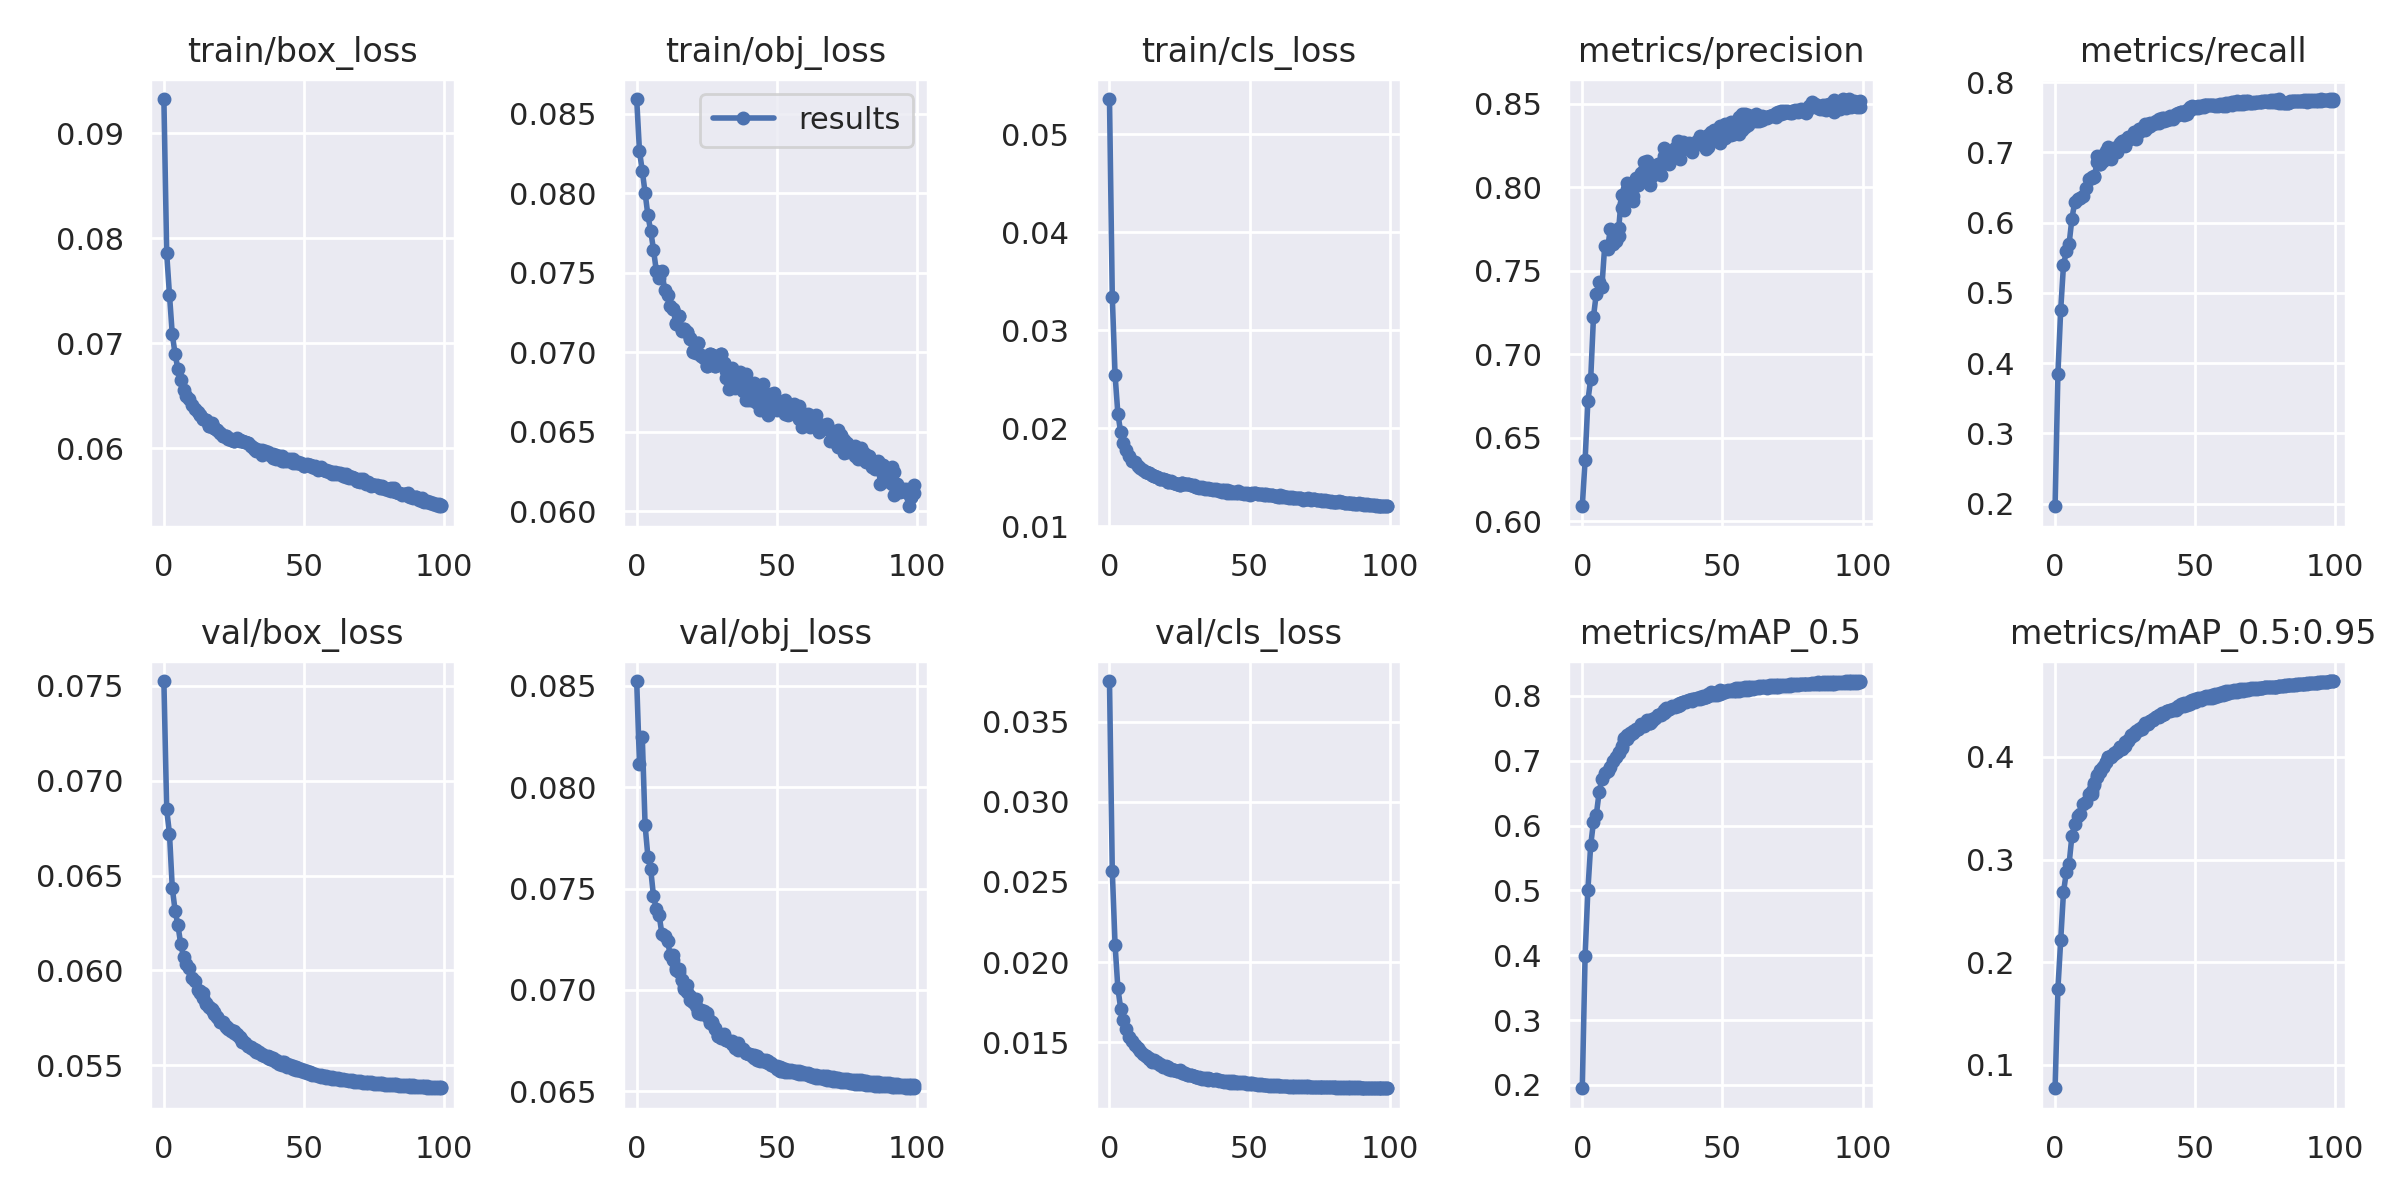

The file beside this chart, header and first rows:
epoch, train/box_loss, train/obj_loss, train/cls_loss, metrics/precision, metrics/recall, metrics/mAP_0.5, metrics/mAP_0.5:0.95, val/box_loss, val/obj_loss, val/cls_loss, x/lr0, x/lr1, x/lr2
0, 0.09326, 0.08593, 0.05361, 0.6089, 0.1962, 0.1948, 0.07726, 0.07525, 0.08525, 0.03755, 0.003327, 0.003327, 0.07006
1, 0.07859, 0.08264, 0.0334, 0.6363, 0.3838, 0.3991, 0.1739, 0.06848, 0.08114, 0.02568, 0.006594, 0.006594, 0.03999
2, 0.07461, 0.08141, 0.02542, 0.6721, 0.4755, 0.5006, 0.2214, 0.06719, 0.08247, 0.02106, 0.009795, 0.009795, 0.009862
3, 0.07086, 0.08004, 0.02148, 0.6851, 0.5394, 0.5697, 0.2683, 0.06434, 0.07813, 0.01836, 0.009703, 0.009703, 0.009703
4, 0.069, 0.0786, 0.0196, 0.7225, 0.5589, 0.6058, 0.2875, 0.06316, 0.07658, 0.01709, 0.009703, 0.009703, 0.009703
5, 0.06756, 0.07764, 0.01846, 0.7364, 0.5696, 0.6163, 0.2957, 0.06239, 0.07596, 0.01638, 0.009604, 0.009604, 0.009604
6, 0.06648, 0.07645, 0.01778, 0.743, 0.6056, 0.6511, 0.3229, 0.0614, 0.07463, 0.0158, 0.009505, 0.009505, 0.009505
7, 0.06558, 0.07511, 0.01721, 0.7404, 0.6287, 0.6722, 0.3347, 0.06072, 0.074, 0.0153, 0.009406, 0.009406, 0.009406
8, 0.06503, 0.07465, 0.01671, 0.7648, 0.6331, 0.6809, 0.3422, 0.06033, 0.07371, 0.0151, 0.009307, 0.009307, 0.009307
9, 0.06473, 0.07509, 0.01657, 0.7631, 0.635, 0.6844, 0.3446, 0.06014, 0.07275, 0.01482, 0.009208, 0.009208, 0.009208
10, 0.06411, 0.07392, 0.01616, 0.775, 0.6382, 0.6903, 0.3538, 0.05958, 0.07267, 0.01462, 0.009109, 0.009109, 0.009109
11, 0.0638, 0.07357, 0.01591, 0.7661, 0.6497, 0.6994, 0.3557, 0.05943, 0.0724, 0.01442, 0.00901, 0.00901, 0.00901
12, 0.06351, 0.07292, 0.01573, 0.7677, 0.6615, 0.7061, 0.3643, 0.05899, 0.07173, 0.01425, 0.008911, 0.008911, 0.008911
13, 0.0632, 0.07271, 0.01559, 0.7707, 0.6637, 0.7118, 0.3643, 0.0589, 0.07173, 0.01415, 0.008812, 0.008812, 0.008812
13, 0.0632, 0.07272, 0.01559, 0.7754, 0.6649, 0.714, 0.3672, 0.0588, 0.0715, 0.01413, 0.008812, 0.008812, 0.008812
14, 0.06281, 0.0718, 0.01548, 0.7952, 0.6656, 0.7226, 0.3746, 0.05856, 0.07097, 0.01396, 0.008713, 0.008713, 0.008713
14, 0.06283, 0.07184, 0.01548, 0.7874, 0.6657, 0.7197, 0.3726, 0.05881, 0.07108, 0.01401, 0.008713, 0.008713, 0.008713
15, 0.06269, 0.07226, 0.01528, 0.7908, 0.6864, 0.7353, 0.3824, 0.05825, 0.07104, 0.01375, 0.008614, 0.008614, 0.008614
15, 0.06267, 0.07226, 0.01527, 0.7866, 0.695, 0.7324, 0.3808, 0.05826, 0.0709, 0.0138, 0.008614, 0.008614, 0.008614
16, 0.06215, 0.07133, 0.01511, 0.7992, 0.6831, 0.7391, 0.3874, 0.05806, 0.07048, 0.01381, 0.008515, 0.008515, 0.008515
16, 0.06218, 0.07139, 0.01513, 0.8025, 0.6833, 0.7341, 0.385, 0.05808, 0.07048, 0.01386, 0.008515, 0.008515, 0.008515
17, 0.06238, 0.07144, 0.01503, 0.7928, 0.6964, 0.7428, 0.39, 0.05795, 0.07013, 0.01371, 0.008416, 0.008416, 0.008416
17, 0.06236, 0.07145, 0.01504, 0.8002, 0.6877, 0.7404, 0.3905, 0.0579, 0.07003, 0.01373, 0.008416, 0.008416, 0.008416
18, 0.06193, 0.07128, 0.01483, 0.7946, 0.6945, 0.7424, 0.395, 0.05778, 0.07023, 0.01359, 0.008317, 0.008317, 0.008317
18, 0.06195, 0.07129, 0.01482, 0.7916, 0.7019, 0.7454, 0.3948, 0.05769, 0.06991, 0.01362, 0.008317, 0.008317, 0.008317
19, 0.06177, 0.07088, 0.01482, 0.8014, 0.7002, 0.7473, 0.4001, 0.05754, 0.06971, 0.01347, 0.008218, 0.008218, 0.008218
19, 0.06175, 0.07085, 0.01484, 0.8056, 0.7072, 0.7494, 0.3996, 0.05755, 0.06951, 0.01351, 0.008218, 0.008218, 0.008218
20, 0.06144, 0.07006, 0.01468, 0.8056, 0.6911, 0.7486, 0.4004, 0.05727, 0.06939, 0.01346, 0.008119, 0.008119, 0.008119
20, 0.06143, 0.07004, 0.01469, 0.8017, 0.6971, 0.7487, 0.4003, 0.05733, 0.06938, 0.01351, 0.008119, 0.008119, 0.008119
21, 0.06121, 0.06998, 0.0145, 0.8034, 0.7054, 0.7563, 0.4039, 0.05721, 0.06922, 0.01334, 0.00802, 0.00802, 0.00802
21, 0.06123, 0.07006, 0.01452, 0.8085, 0.7062, 0.7536, 0.4028, 0.05726, 0.06956, 0.01344, 0.00802, 0.00802, 0.00802
22, 0.0612, 0.07059, 0.01456, 0.8105, 0.7034, 0.7559, 0.4052, 0.05706, 0.06897, 0.01332, 0.007921, 0.007921, 0.007921
22, 0.06121, 0.07056, 0.01459, 0.8153, 0.7002, 0.7543, 0.4057, 0.05703, 0.06887, 0.01328, 0.007921, 0.007921, 0.007921
23, 0.06095, 0.06979, 0.01438, 0.8112, 0.7092, 0.7576, 0.4094, 0.05699, 0.069, 0.01325, 0.007822, 0.007822, 0.007822
23, 0.06095, 0.06979, 0.0144, 0.8157, 0.713, 0.7625, 0.4096, 0.05693, 0.06881, 0.01327, 0.007822, 0.007822, 0.007822
24, 0.06083, 0.06961, 0.01431, 0.8066, 0.7102, 0.7581, 0.4077, 0.05688, 0.06888, 0.0132, 0.007723, 0.007723, 0.007723
24, 0.06086, 0.06963, 0.0143, 0.8011, 0.7158, 0.7588, 0.409, 0.05683, 0.06897, 0.01318, 0.007723, 0.007723, 0.007723
25, 0.06075, 0.06916, 0.01423, 0.807, 0.7091, 0.7608, 0.4103, 0.05679, 0.06885, 0.01323, 0.007624, 0.007624, 0.007624
25, 0.06075, 0.06915, 0.01424, 0.8108, 0.718, 0.7651, 0.4143, 0.05668, 0.0687, 0.01316, 0.007624, 0.007624, 0.007624
26, 0.06094, 0.06991, 0.01439, 0.8115, 0.7215, 0.766, 0.4152, 0.05665, 0.06836, 0.01311, 0.007525, 0.007525, 0.007525
26, 0.06096, 0.06992, 0.01439, 0.8129, 0.7174, 0.7667, 0.4169, 0.05662, 0.06846, 0.01306, 0.007525, 0.007525, 0.007525
27, 0.06076, 0.06983, 0.01436, 0.8112, 0.7208, 0.7702, 0.4196, 0.05647, 0.0684, 0.01305, 0.007426, 0.007426, 0.007426
27, 0.06078, 0.06983, 0.01437, 0.814, 0.7216, 0.7713, 0.4209, 0.05645, 0.06835, 0.01303, 0.007426, 0.007426, 0.007426
28, 0.06074, 0.06914, 0.01433, 0.8145, 0.7234, 0.7727, 0.4236, 0.05632, 0.06814, 0.01297, 0.007327, 0.007327, 0.007327
28, 0.06075, 0.06916, 0.01432, 0.8073, 0.7285, 0.7707, 0.4212, 0.05624, 0.06809, 0.01293, 0.007327, 0.007327, 0.007327
29, 0.06063, 0.06974, 0.0142, 0.8235, 0.7269, 0.7776, 0.4255, 0.05619, 0.06774, 0.01291, 0.007228, 0.007228, 0.007228
29, 0.06061, 0.06976, 0.01421, 0.8186, 0.7188, 0.7731, 0.4241, 0.05617, 0.06773, 0.01292, 0.007228, 0.007228, 0.007228
30, 0.0605, 0.06988, 0.01416, 0.8146, 0.7294, 0.7771, 0.4262, 0.05604, 0.0677, 0.0129, 0.007129, 0.007129, 0.007129
30, 0.06051, 0.06987, 0.01419, 0.8176, 0.7339, 0.7809, 0.4274, 0.056, 0.06762, 0.01288, 0.007129, 0.007129, 0.007129
31, 0.06025, 0.06929, 0.01405, 0.8169, 0.7343, 0.7805, 0.4293, 0.05592, 0.06767, 0.01283, 0.00703, 0.00703, 0.00703
31, 0.06025, 0.06933, 0.01405, 0.8137, 0.7325, 0.7797, 0.4272, 0.05594, 0.06785, 0.01281, 0.00703, 0.00703, 0.00703
32, 0.0599, 0.06838, 0.01395, 0.8213, 0.7397, 0.7836, 0.4309, 0.05587, 0.06753, 0.0128, 0.006931, 0.006931, 0.006931
32, 0.06005, 0.06884, 0.01405, 0.8214, 0.732, 0.7845, 0.4327, 0.05578, 0.06753, 0.01276, 0.006931, 0.006931, 0.006931
33, 0.05994, 0.06875, 0.01402, 0.8184, 0.7366, 0.7849, 0.4327, 0.05572, 0.06747, 0.0127, 0.006832, 0.006832, 0.006832
33, 0.05974, 0.06768, 0.01393, 0.8234, 0.7404, 0.7824, 0.4321, 0.05579, 0.0675, 0.01278, 0.006832, 0.006832, 0.006832
34, 0.05984, 0.06899, 0.01394, 0.8276, 0.7375, 0.7869, 0.4348, 0.05562, 0.06735, 0.0127, 0.006733, 0.006733, 0.006733
34, 0.05973, 0.06833, 0.01385, 0.8217, 0.7419, 0.7843, 0.4348, 0.05572, 0.06747, 0.01276, 0.006733, 0.006733, 0.006733
35, 0.05984, 0.06846, 0.0139, 0.8243, 0.7407, 0.7888, 0.4363, 0.05552, 0.06734, 0.01266, 0.006634, 0.006634, 0.006634
35, 0.0594, 0.06772, 0.01381, 0.8171, 0.7418, 0.7864, 0.4373, 0.05561, 0.06711, 0.01273, 0.006634, 0.006634, 0.006634
36, 0.05969, 0.0686, 0.01386, 0.8246, 0.7422, 0.7913, 0.4384, 0.0555, 0.06738, 0.01266, 0.006535, 0.006535, 0.006535
... 127 more rows
